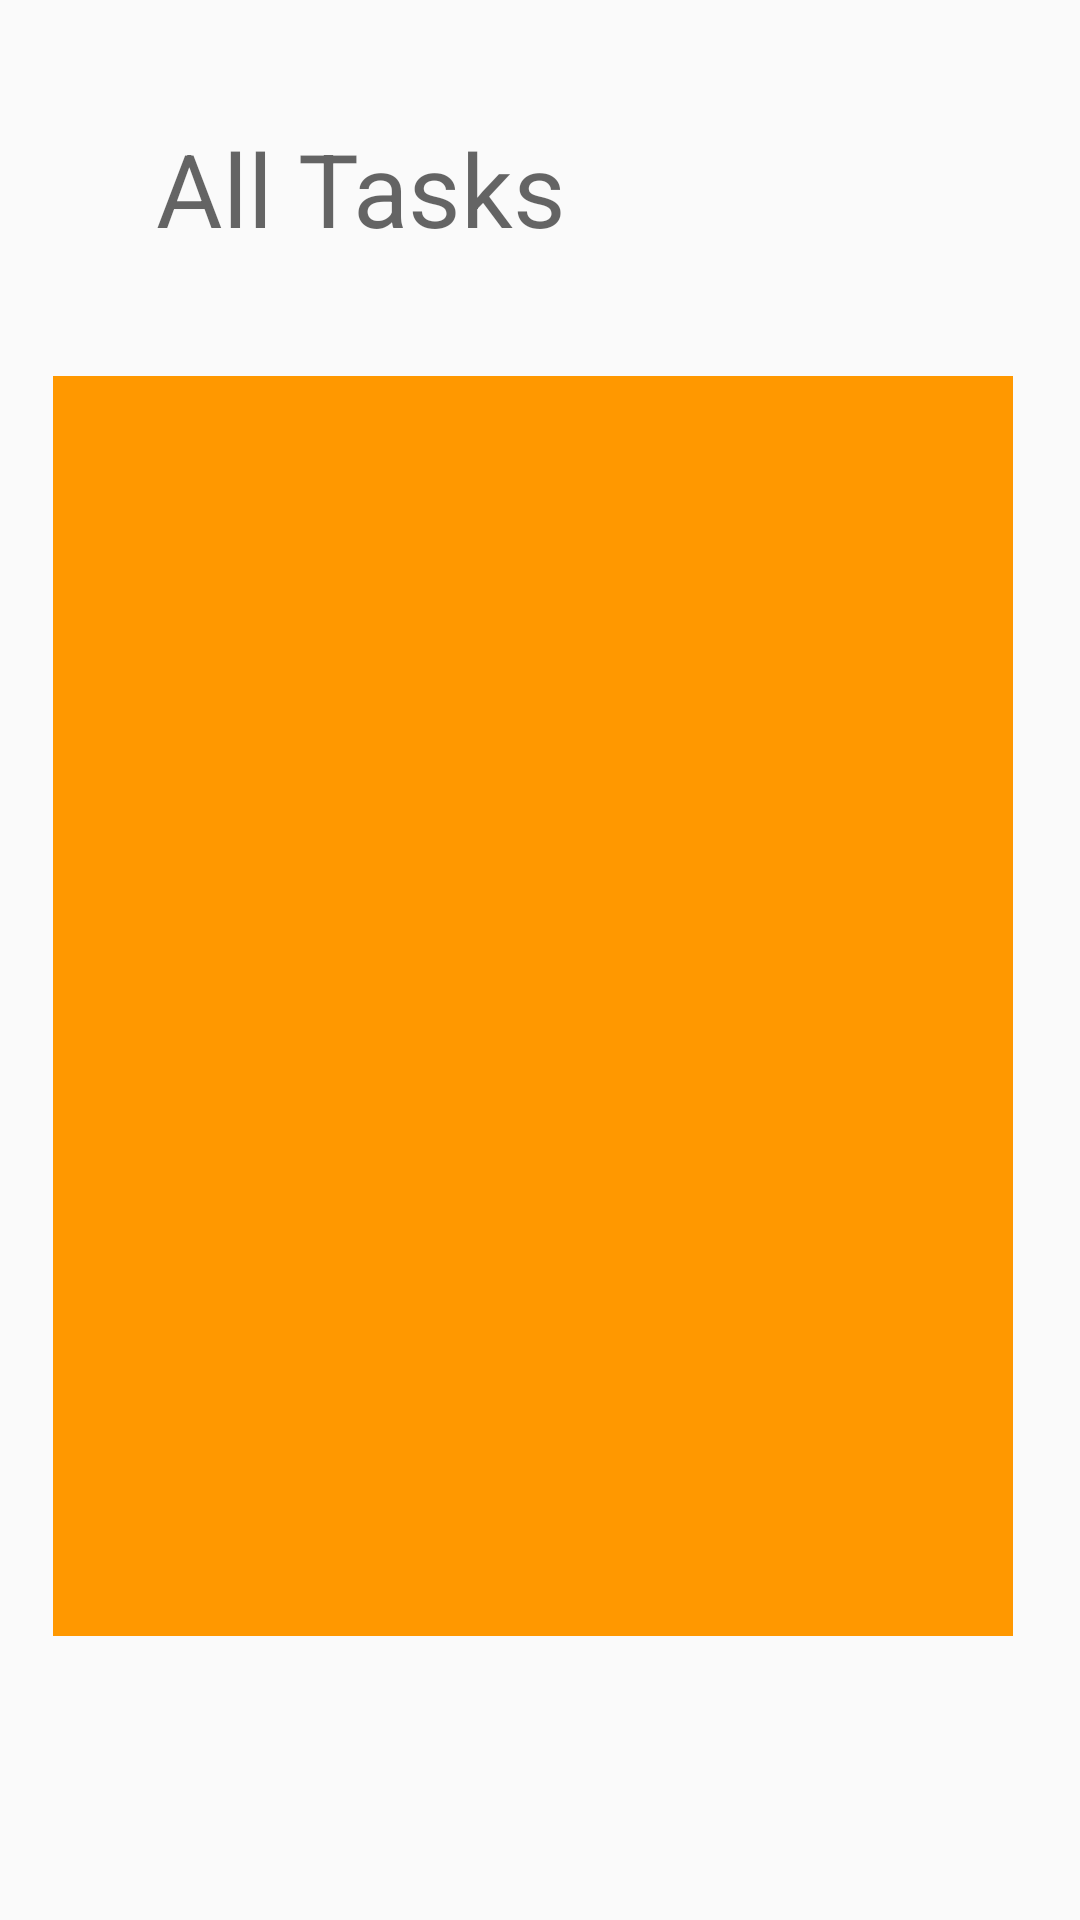

Write the Android layout XML for this screen, with the resource values it uses.
<!-- AndroidManifest.xml: application theme AppTheme -->
<!-- res/layout/activity_all_tasks.xml -->
<?xml version="1.0" encoding="utf-8"?>

<androidx.constraintlayout.widget.ConstraintLayout xmlns:android="http://schemas.android.com/apk/res/android"
    xmlns:app="http://schemas.android.com/apk/res-auto"
    xmlns:tools="http://schemas.android.com/tools"
    android:layout_width="match_parent"
    android:layout_height="match_parent"
    tools:context=".AllTasksActivity">

    <TextView
        android:id="@+id/textView6"
        android:layout_width="wrap_content"
        android:layout_height="wrap_content"
        android:layout_marginStart="52dp"
        android:layout_marginTop="40dp"
        android:text="All Tasks"
        android:textAppearance="@style/TextAppearance.AppCompat.Display1"
        app:layout_constraintStart_toStartOf="parent"
        app:layout_constraintTop_toTopOf="parent"
        tools:text="All Tasks" />

    <ImageView
        android:id="@+id/imageView"
        android:layout_width="320dp"
        android:layout_height="420dp"
        android:layout_marginStart="52dp"
        android:layout_marginTop="40dp"
        android:layout_marginEnd="52dp"
        android:background="#FF9800"
        app:layout_constraintBottom_toBottomOf="parent"
        app:layout_constraintEnd_toEndOf="parent"
        app:layout_constraintHorizontal_bias="0.538"
        app:layout_constraintStart_toStartOf="parent"
        app:layout_constraintTop_toBottomOf="@+id/textView6"
        app:layout_constraintVertical_bias="0.0"
        tools:srcCompat="@tools:sample/backgrounds/scenic[3]" />
</androidx.constraintlayout.widget.ConstraintLayout>
<!-- resources referenced by this layout -->
<resources>
  <style name="AppTheme" parent="Theme.AppCompat.Light.NoActionBar">
          <item name="colorPrimary">@color/colorPrimary</item>
          <item name="colorPrimaryDark">@color/colorPrimaryDark</item>
          <item name="colorAccent">@color/colorAccent</item>
      </style>
  <color name="colorPrimary">#DB893A</color>
  <color name="colorPrimaryDark">#844000</color>
  <color name="colorAccent">#D8831B</color>
</resources>
